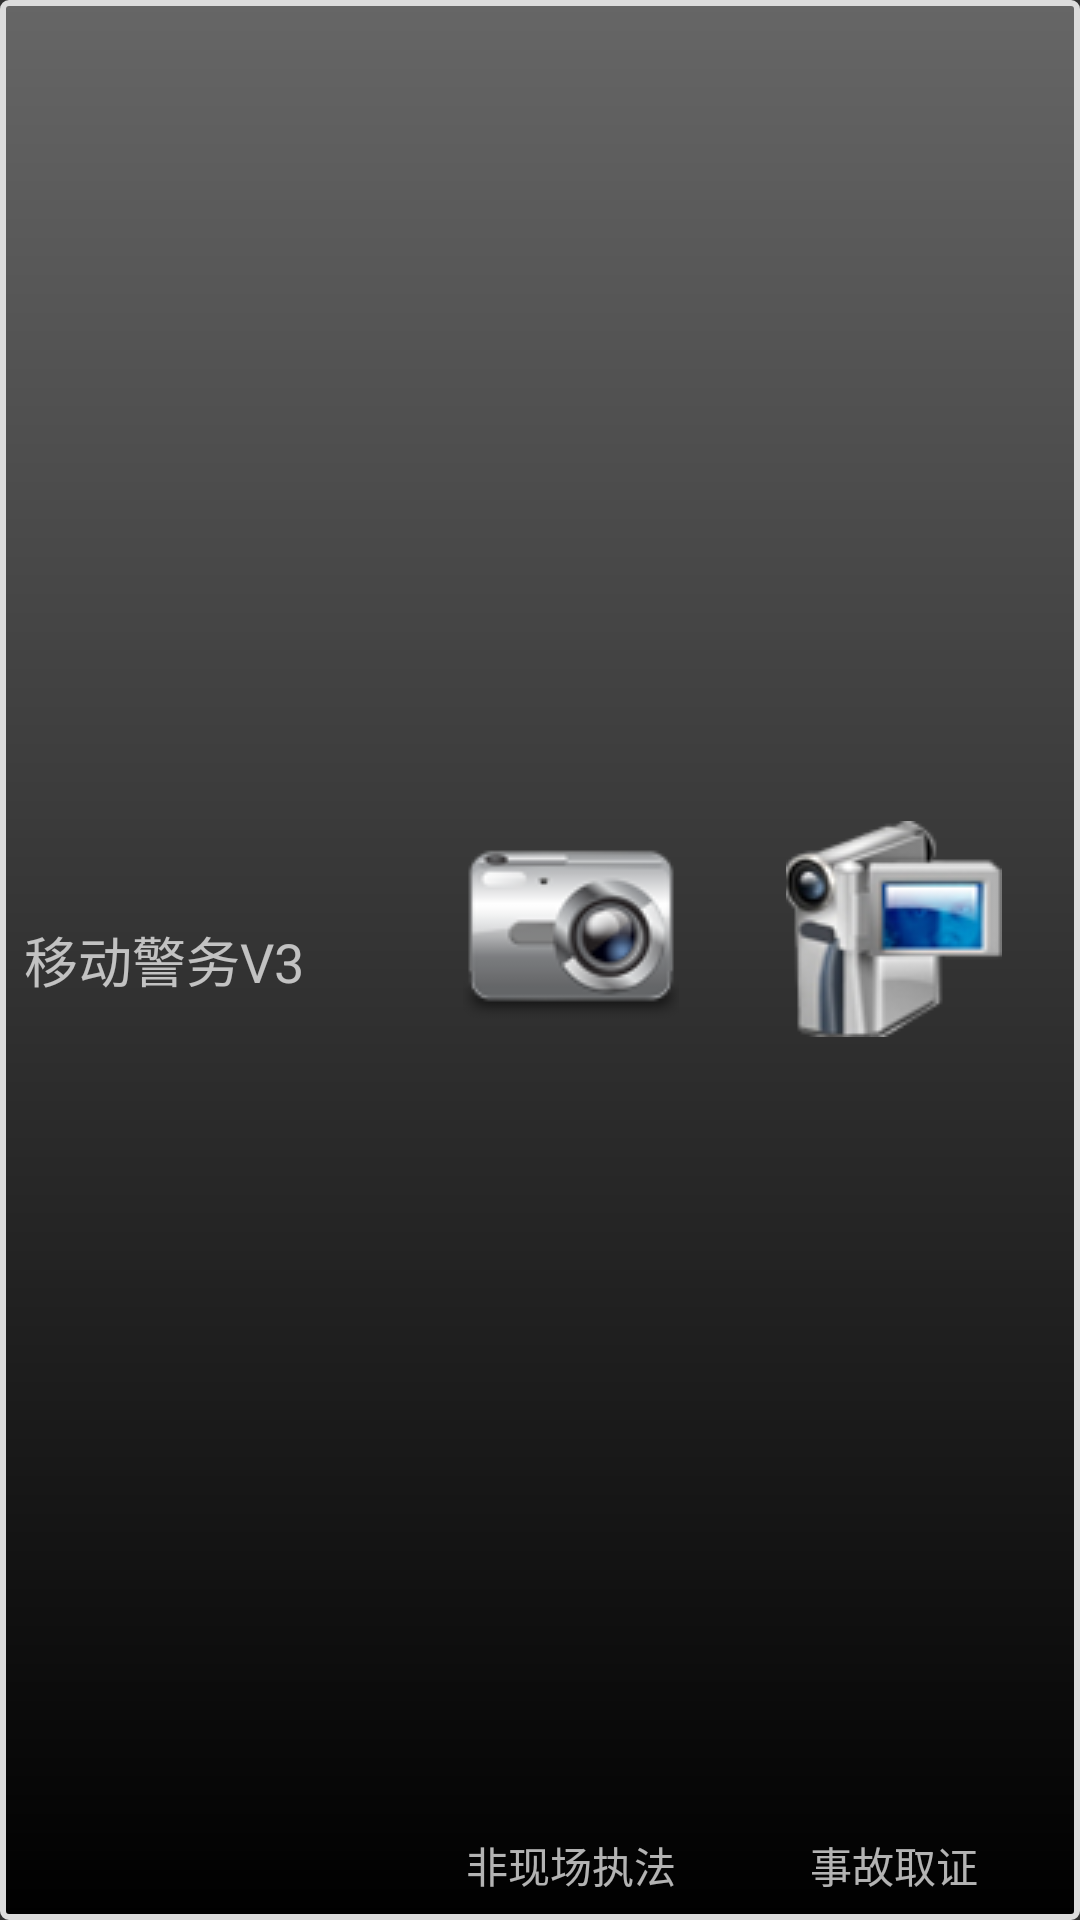

Layout XML and referenced resources for this Android screen:
<!-- AndroidManifest.xml: application theme AppTheme -->
<!-- res/layout/widget_jwt.xml -->
<?xml version="1.0" encoding="utf-8"?>
<LinearLayout xmlns:android="http://schemas.android.com/apk/res/android"
    android:layout_width="fill_parent"
    android:layout_height="fill_parent"
    android:layout_gravity="center"
    android:padding="8dp"
    android:background="@drawable/jpshape"
    android:orientation="horizontal" >

    <TextView
        android:id="@+id/textView1"
        android:layout_width="wrap_content"
        android:layout_height="wrap_content"
        android:layout_gravity="center_vertical"
        android:layout_weight="1"
        android:text="@string/app_name"
        android:textAppearance="?android:attr/textAppearanceMedium" />

    <LinearLayout
        android:layout_width="wrap_content"
        android:layout_height="match_parent"
        android:layout_weight="1"
        android:orientation="vertical" >

        <ImageButton
            android:id="@+id/widet_btn"
            android:layout_width="wrap_content"
            android:layout_height="wrap_content"
            android:layout_gravity="center_horizontal"
            android:layout_weight="1"
            android:background="#00000000"
            android:src="@drawable/menu_camera" />

        <TextView
            android:id="@+id/textView2"
            android:layout_width="wrap_content"
            android:layout_height="wrap_content"
            android:layout_gravity="center_horizontal"
            android:text="非现场执法"
            android:textAppearance="?android:attr/textAppearanceSmall" />
    </LinearLayout>

    <LinearLayout
        android:layout_width="wrap_content"
        android:layout_height="match_parent"
        android:layout_weight="1"
        android:orientation="vertical" >

        <ImageButton
            android:id="@+id/widet_btn_jtsg"
            android:layout_width="wrap_content"
            android:layout_height="0dip"
            android:layout_gravity="center_horizontal"
            android:layout_weight="1"
            android:background="#00000000"
            android:src="@drawable/menu_ywcl_fxccf" />

        <TextView
            android:layout_width="wrap_content"
            android:layout_height="wrap_content"
            android:layout_gravity="center_horizontal"
            android:text="事故取证"
            android:textAppearance="?android:attr/textAppearanceSmall" />
    </LinearLayout>

</LinearLayout>
<!-- resources referenced by this layout -->
<resources>
  <!-- drawable jpshape (drawable) -->
  <?xml version="1.0" encoding="utf-8"?>
  <shape xmlns:android="http://schemas.android.com/apk/res/android" >
  
      <gradient
          android:angle="270"
          android:endColor="#000"
          android:startColor="#666" />
      
      <stroke
          android:width="2dp"
          android:color="#dcdcdc" />
      
      <corners android:radius="2dp" />
  
      <padding
          android:bottom="10dp"
          android:left="10dp"
          android:right="10dp"
          android:top="10dp" />
  </shape>
  <!-- drawable menu_camera: png bitmap (drawable, 8609 bytes) -->
  <!-- drawable menu_ywcl_fxccf: png bitmap (drawable, 8580 bytes) -->
  <string name="app_name">移动警务V3</string>
  <style name="AppTheme" parent="Theme.AppCompat">
          
      </style>
</resources>
